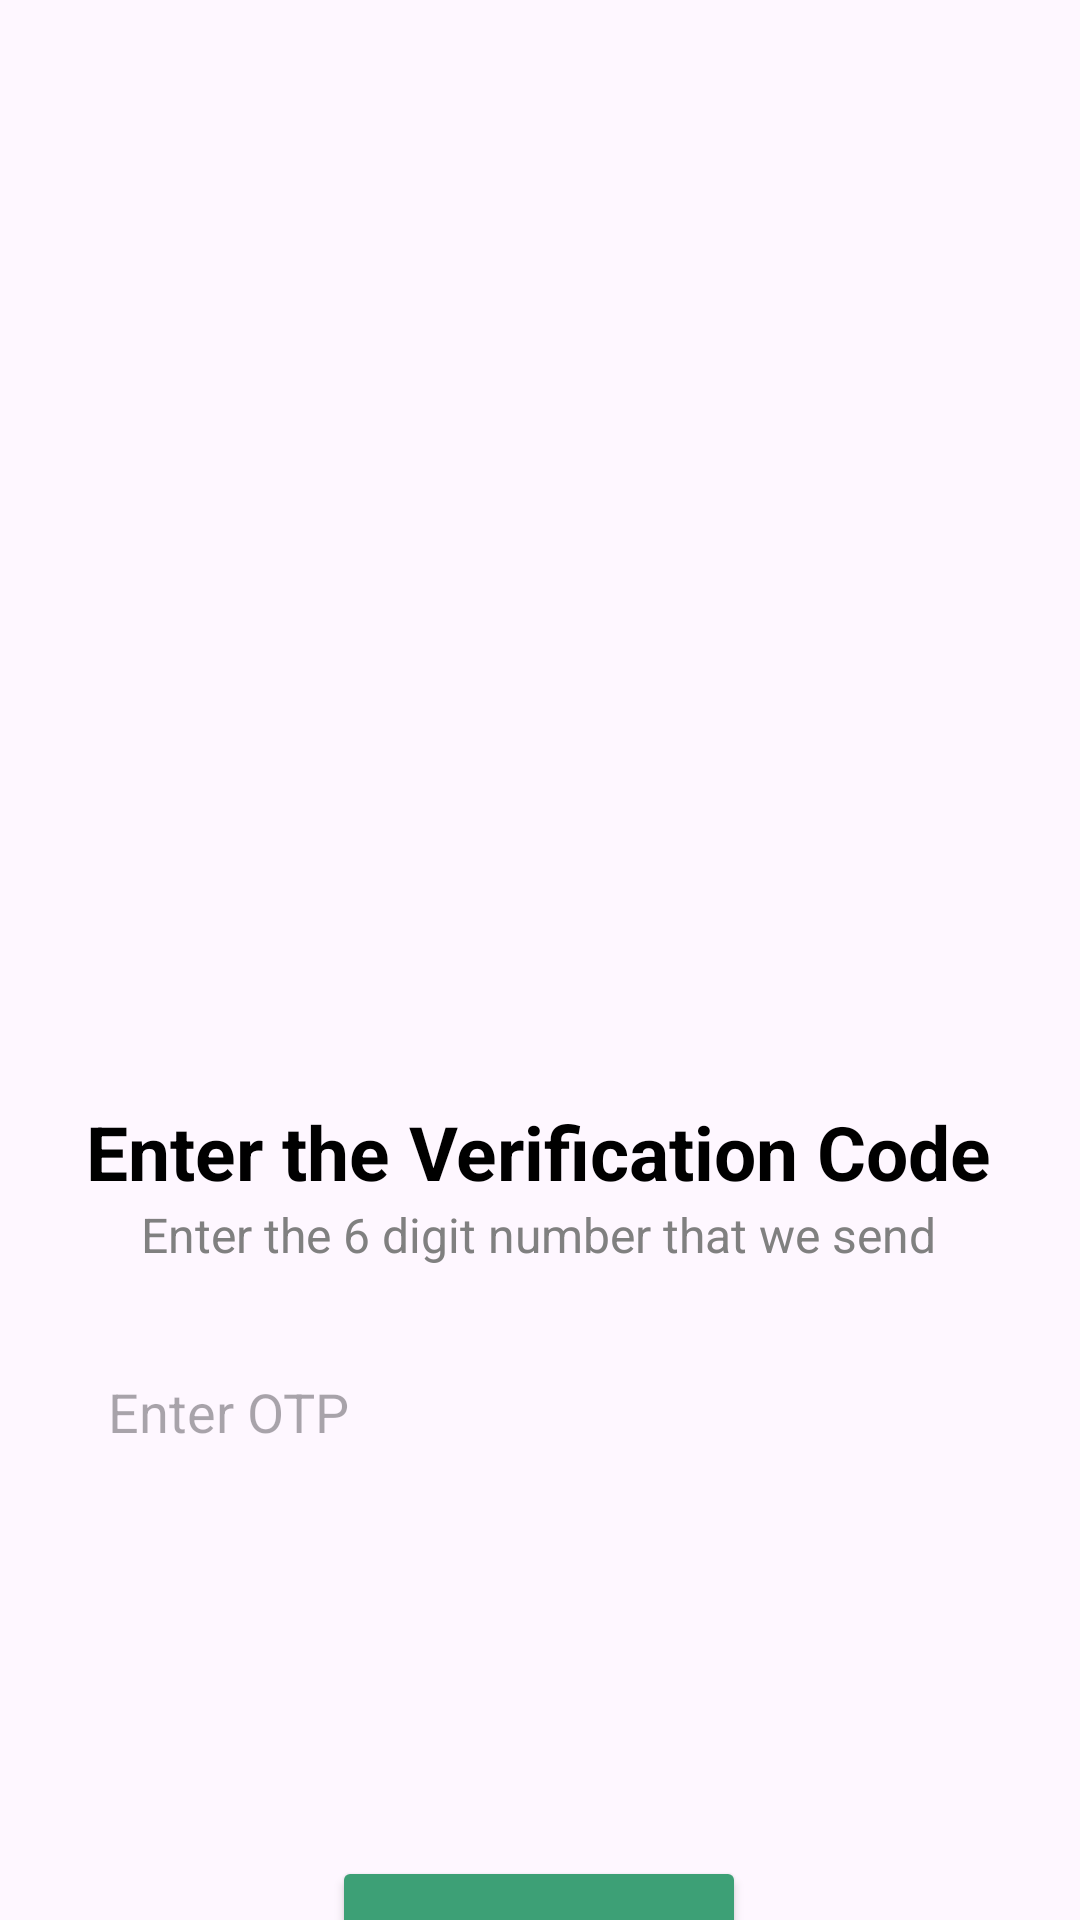

Write the Android layout XML for this screen, with the resource values it uses.
<!-- AndroidManifest.xml: application theme Theme.WhatsAppWithOTP -->
<!-- res/layout/activity_otp.xml -->
<?xml version="1.0" encoding="utf-8"?>
<androidx.constraintlayout.widget.ConstraintLayout xmlns:android="http://schemas.android.com/apk/res/android"
    xmlns:app="http://schemas.android.com/apk/res-auto"
    xmlns:tools="http://schemas.android.com/tools"
    android:layout_width="match_parent"
    android:layout_height="match_parent"
    tools:context=".OtpActivity">
    

    <TextView
        android:id="@+id/tv_otp"
        android:layout_width="wrap_content"
        android:layout_height="wrap_content"
        android:layout_marginTop="364dp"
        android:text="Enter the Verification Code"
        android:textColor="@color/black"
        android:textSize="25sp"
        android:textStyle="bold"
        app:layout_constraintBottom_toBottomOf="@+id/textView4"
        app:layout_constraintHorizontal_bias="0.495"
        app:layout_constraintLeft_toLeftOf="parent"
        app:layout_constraintRight_toRightOf="parent"
        app:layout_constraintTop_toTopOf="parent"
        app:layout_constraintVertical_bias="0.12" />


    <EditText
        android:id="@+id/et_otp"
        android:layout_width="match_parent"
        android:layout_height="wrap_content"
        android:layout_margin="20dp"
        android:layout_marginTop="32dp"
        android:background="@drawable/edit_text"
        android:elevation="50dp"
        android:hint="Enter OTP"
        android:padding="16dp"
        app:layout_constraintLeft_toLeftOf="parent"
        app:layout_constraintRight_toRightOf="parent"
        app:layout_constraintTop_toBottomOf="@+id/textView4" />

    <Button
        android:id="@+id/login"
        android:layout_width="138dp"
        android:layout_height="60dp"
        android:layout_marginTop="120dp"
        android:backgroundTint="@color/myGreenNew"
        android:text="Login"
        android:textSize="18sp"
        android:textColor="@color/white"
        app:layout_constraintHorizontal_bias="0.498"
        app:layout_constraintLeft_toLeftOf="parent"
        app:layout_constraintRight_toRightOf="parent"
        app:layout_constraintTop_toBottomOf="@+id/et_otp" />

    <ImageView
        android:id="@+id/imageView3"
        android:layout_width="409dp"
        android:layout_height="349dp"
        android:layout_marginStart="1dp"
        android:layout_marginEnd="1dp"
        app:layout_constraintEnd_toEndOf="parent"
        app:layout_constraintStart_toStartOf="parent"
        app:layout_constraintTop_toTopOf="parent"
        app:srcCompat="@drawable/new_otp" />

    <TextView
        android:id="@+id/textView4"
        android:layout_width="wrap_content"
        android:layout_height="wrap_content"
        android:layout_marginStart="73dp"
        android:layout_marginEnd="74dp"
        android:text="Enter the 6 digit number that we send"
        android:textColor="@color/grey"
        android:textSize="16sp"
        app:layout_constraintEnd_toEndOf="parent"
        app:layout_constraintStart_toStartOf="parent"
        app:layout_constraintTop_toBottomOf="@+id/tv_otp" />

</androidx.constraintlayout.widget.ConstraintLayout>
<!-- resources referenced by this layout -->
<resources>
  <color name="black">#FF000000</color>
  <color name="grey">#808080</color>
  <color name="myGreenNew">#3da076</color>
  <color name="white">#FFFFFFFF</color>
  <style name="Theme.WhatsAppWithOTP" parent="Base.Theme.WhatsAppWithOTP" />
  <style name="Base.Theme.WhatsAppWithOTP" parent="Theme.Material3.DayNight.NoActionBar">
          
          
      </style>
</resources>
